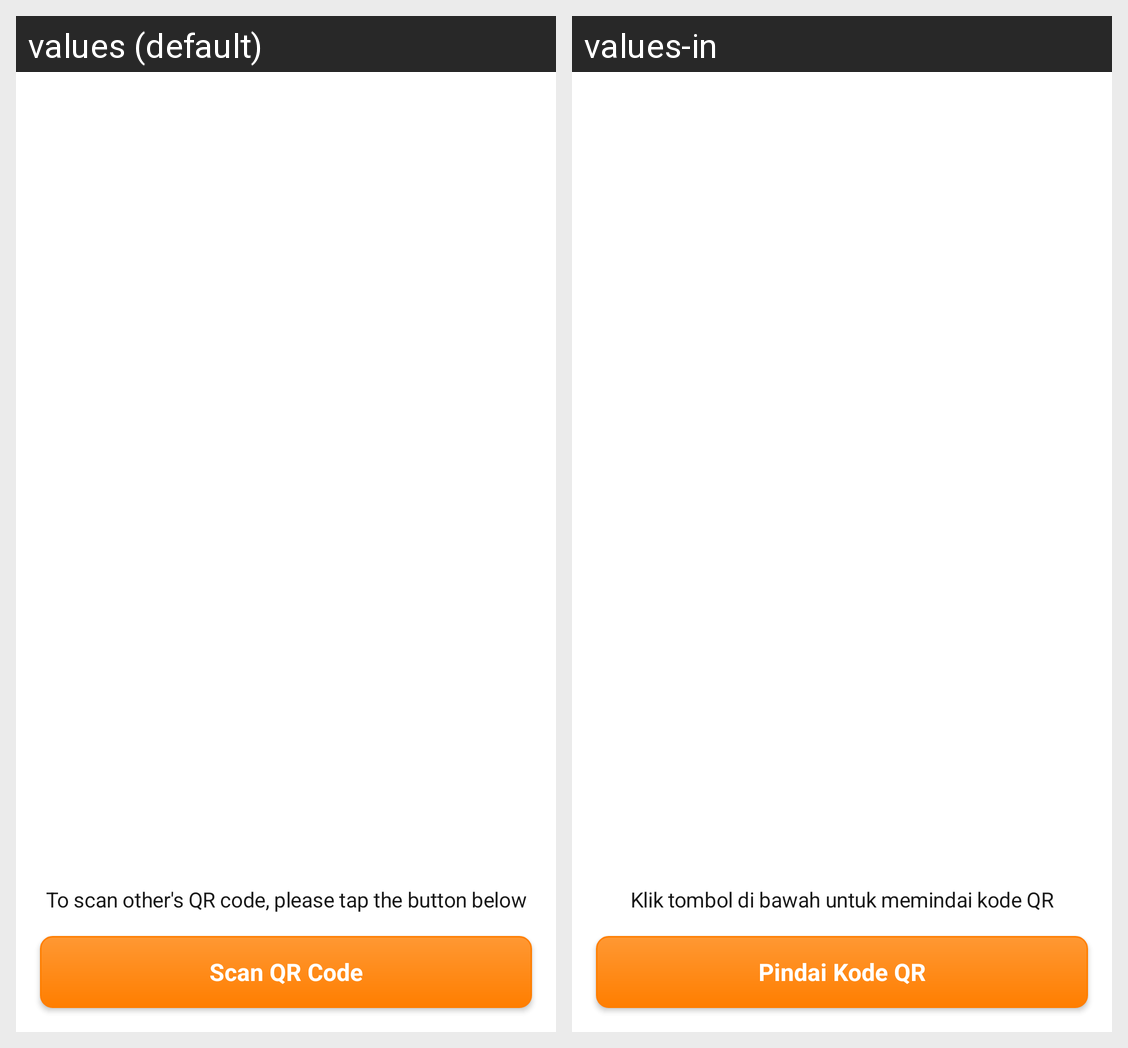

For this localized Android screen grid, give each drawn string resource with its value in every locale shown.
Android screen res/layout/tap_fragment_show_qr.xml rendered under 2 locales, left to right: values (default), values-in. Device: Nexus 5 (rendered at 1080×1920; each locale shown at half size, 540×960, under a caption strip naming it); theme AppTheme.
Strings drawn on this screen, with the default value and each locale's value (text and hints the layout hard-codes, and strings that could not be matched under every locale, appear in the picture but are not listed):

tap_scan_qr_code
  values: Scan QR Code
  values-in: Pindai Kode QR

tap_scan_qr_code_guide
  values: To scan other's QR code, please tap the button below
  values-in: Klik tombol di bawah untuk memindai kode QR
